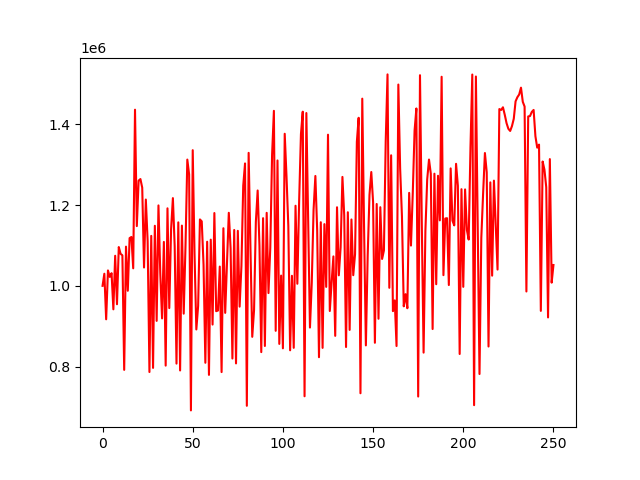

The table this chart was drawn from, first rows:
account_value, date, daily_return
1000000, 2018-01-02, 
1029994, 2018-01-03, 0.02999
917169, 2018-01-04, -0.1095
1038102, 2018-01-05, 0.1319
1022099, 2018-01-08, -0.01542
1031381, 2018-01-09, 0.009081
941853, 2018-01-10, -0.0868
1074484, 2018-01-11, 0.1408
954433, 2018-01-12, -0.1117
1096001, 2018-01-16, 0.1483
1079328, 2018-01-17, -0.01521
1075568, 2018-01-18, -0.003483
791970, 2018-01-19, -0.2637
1097077, 2018-01-22, 0.3853
987820, 2018-01-23, -0.09959
1118171, 2018-01-24, 0.132
1120976, 2018-01-25, 0.002508
1043390, 2018-01-26, -0.06921
1436111, 2018-01-29, 0.3764
1147918, 2018-01-30, -0.2007
1260419, 2018-01-31, 0.098
1264402, 2018-02-01, 0.00316
1242966, 2018-02-02, -0.01695
1045417, 2018-02-05, -0.1589
1213670, 2018-02-06, 0.1609
1110943, 2018-02-07, -0.08464
786649, 2018-02-08, -0.2919
1123733, 2018-02-09, 0.4285
796861, 2018-02-12, -0.2909
1148743, 2018-02-13, 0.4416
913255, 2018-02-14, -0.205
1199125, 2018-02-15, 0.313
1031500, 2018-02-16, -0.1398
919359, 2018-02-20, -0.1087
1108752, 2018-02-21, 0.206
802526, 2018-02-22, -0.2762
1191918, 2018-02-23, 0.4852
944923, 2018-02-26, -0.2072
1139979, 2018-02-27, 0.2064
1217206, 2018-02-28, 0.06774
1098158, 2018-03-01, -0.0978
807489, 2018-03-02, -0.2647
1157192, 2018-03-05, 0.4331
790508, 2018-03-06, -0.3169
1149137, 2018-03-07, 0.4537
931143, 2018-03-08, -0.1897
1099876, 2018-03-09, 0.1812
1312603, 2018-03-12, 0.1934
1275901, 2018-03-13, -0.02796
691630, 2018-03-14, -0.4579
1335865, 2018-03-15, 0.9315
1078268, 2018-03-16, -0.1928
892036, 2018-03-19, -0.1727
950343, 2018-03-20, 0.06536
1164455, 2018-03-21, 0.2253
1159638, 2018-03-22, -0.004137
1052088, 2018-03-23, -0.09274
809552, 2018-03-26, -0.2305
1109248, 2018-03-27, 0.3702
779555, 2018-03-28, -0.2972
... 191 more rows
